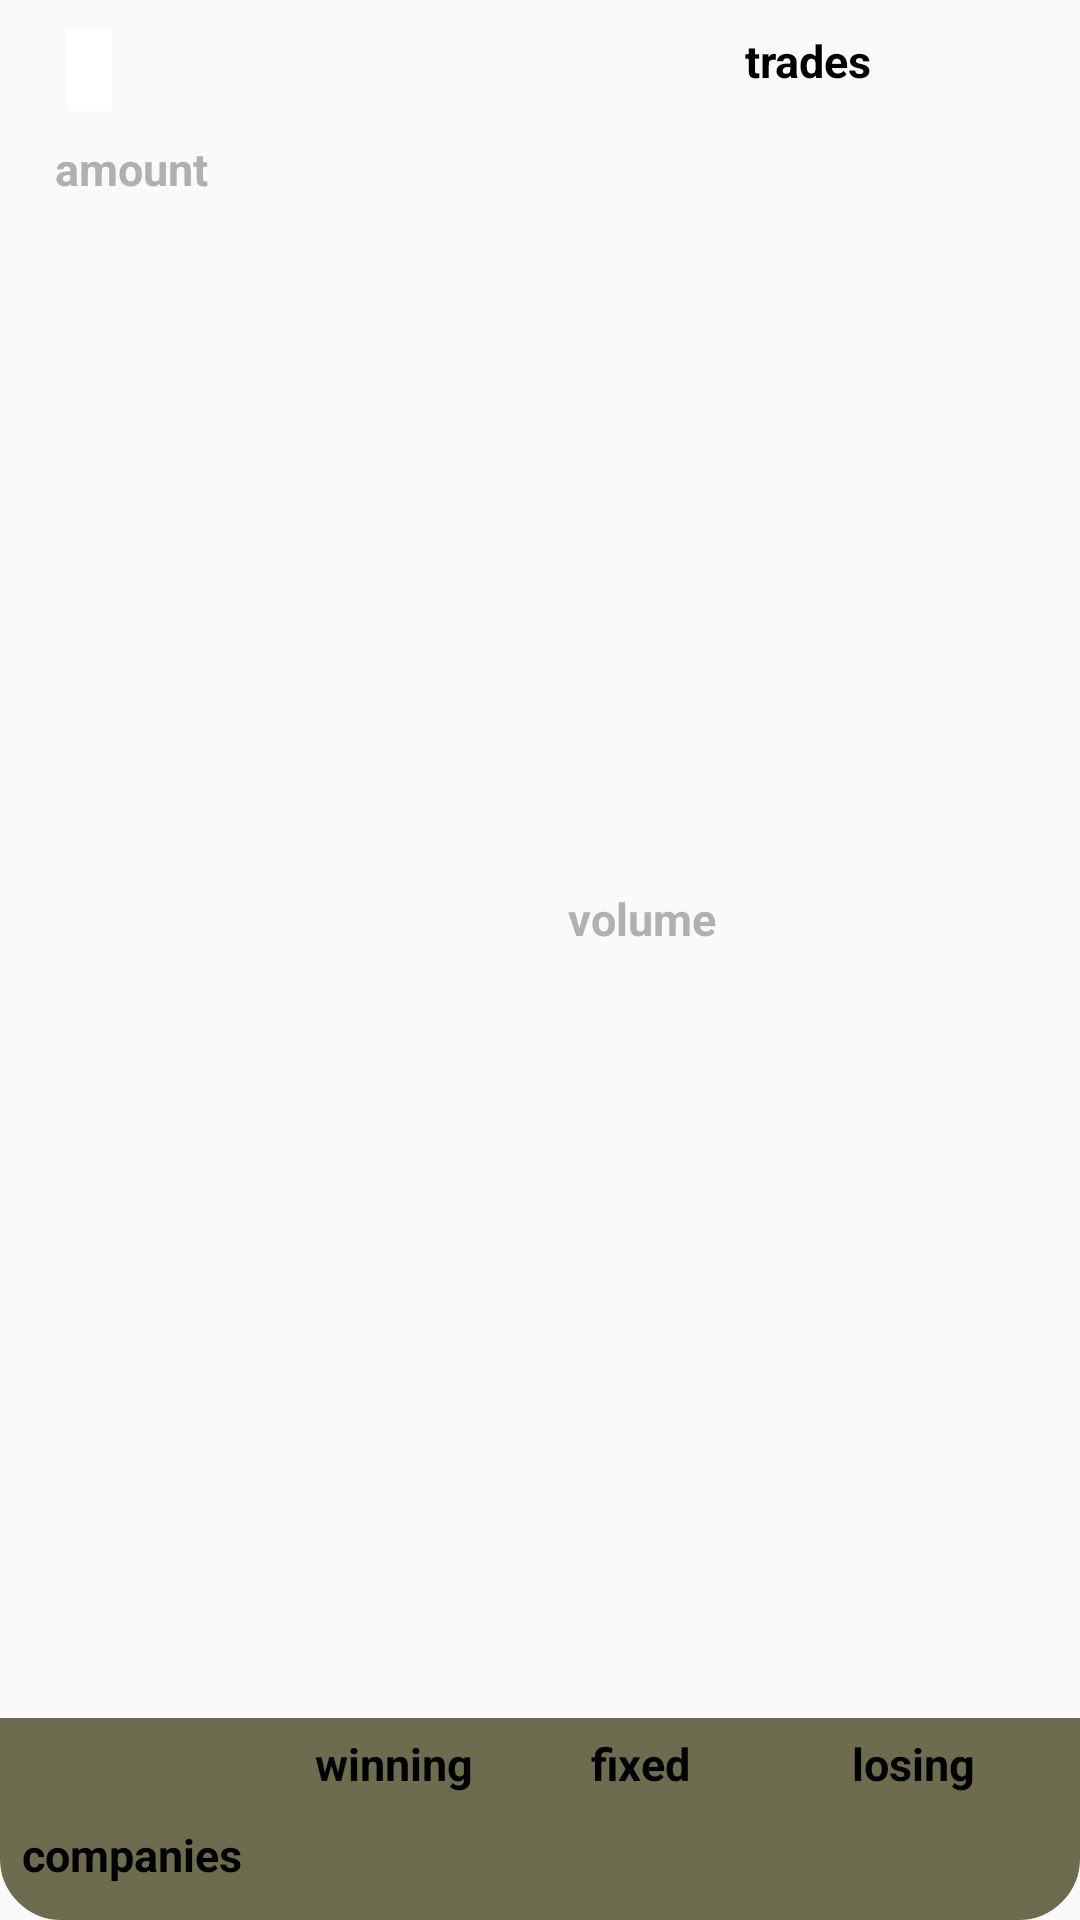

Here is an Android app screen rendered from its layout file. Give the layout XML and the strings, colors and styles it references.
<!-- AndroidManifest.xml: application theme AppTheme -->
<!-- res/layout/general_index_fragment.xml -->
<?xml version="1.0" encoding="utf-8"?>
<androidx.constraintlayout.widget.ConstraintLayout xmlns:android="http://schemas.android.com/apk/res/android"
    xmlns:app="http://schemas.android.com/apk/res-auto"
    xmlns:tools="http://schemas.android.com/tools"
    android:layout_width="match_parent"
    android:layout_height="140dp"
    android:background="@drawable/rounded_corners">

    <TextView
        android:id="@+id/name"
        android:layout_width="wrap_content"
        android:layout_height="wrap_content"
        android:layout_marginTop="10dp"
        android:background="@color/white"
        android:gravity="center"
        android:paddingStart="10dp"
        android:paddingEnd="5dp"
        android:textColor="@color/black"
        android:textSize="@dimen/generalIndex_textSize"
        android:textStyle="bold"
        app:layout_constraintEnd_toEndOf="parent"
        app:layout_constraintHorizontal_bias="0.065"
        app:layout_constraintStart_toStartOf="parent"
        app:layout_constraintTop_toTopOf="parent" />


    <TextView
        android:id="@+id/amount"
        android:layout_width="wrap_content"
        android:layout_height="wrap_content"
        android:layout_marginTop="4dp"
        android:padding="5dp"
        android:text="@string/amount_general"
        android:textColor="@color/grey_Text"
        android:textSize="@dimen/general_textSize"
        android:textStyle="bold"
        app:layout_constraintBottom_toTopOf="@+id/constraintLayout"
        app:layout_constraintEnd_toEndOf="parent"
        app:layout_constraintHorizontal_bias="0.045"
        app:layout_constraintStart_toStartOf="parent"
        app:layout_constraintTop_toBottomOf="@+id/name"
        app:layout_constraintVertical_bias="0.0" />

    <TextView
        android:id="@+id/amount_general"
        android:layout_width="wrap_content"
        android:layout_height="wrap_content"
        android:textColor="@color/black"
        android:textSize="@dimen/general_textSize"
        android:textStyle="bold"
        app:layout_constraintBottom_toTopOf="@+id/constraintLayout"
        app:layout_constraintEnd_toStartOf="@+id/volumeText"
        app:layout_constraintHorizontal_bias="0.226"
        app:layout_constraintStart_toEndOf="@+id/amount"
        app:layout_constraintTop_toBottomOf="@+id/name" />

    <TextView
        android:id="@+id/tradesCountText"
        android:layout_width="wrap_content"
        android:layout_height="wrap_content"
        android:layout_marginStart="12dp"
        android:layout_marginEnd="5dp"
        android:padding="10dp"
        android:text="@string/trades"
        android:textColor="@color/black"
        android:textSize="@dimen/general_textSize"
        android:textStyle="bold"
        app:layout_constraintEnd_toStartOf="@+id/tradesCount"
        app:layout_constraintHorizontal_bias="0.929"
        app:layout_constraintStart_toEndOf="@+id/name"
        app:layout_constraintTop_toTopOf="parent" />

    <TextView
        android:id="@+id/tradesCount"
        android:layout_width="wrap_content"
        android:layout_height="wrap_content"
        android:layout_marginStart="40dp"
        android:layout_marginEnd="20dp"
        android:padding="10dp"
        android:textColor="@color/black"
        android:textSize="@dimen/general_textSize"
        android:textStyle="bold"
        app:layout_constraintEnd_toEndOf="parent"
        app:layout_constraintTop_toTopOf="parent" />

    <androidx.constraintlayout.widget.ConstraintLayout
        android:id="@+id/constraintLayout"
        android:layout_width="match_parent"
        android:layout_height="wrap_content"
        android:background="@drawable/rounded_grey_corners"
        app:layout_constraintBottom_toBottomOf="parent"
        app:layout_constraintTop_toBottomOf="@+id/tradesCountText"
        app:layout_constraintVertical_bias="1.0"
        tools:layout_editor_absoluteX="17dp">

        <TextView
            android:id="@+id/fixed"
            android:layout_width="wrap_content"
            android:layout_height="wrap_content"
            android:layout_marginStart="44dp"
            android:layout_marginEnd="44dp"
            android:padding="5dp"
            android:text="@string/fixed"
            android:textColor="@color/black"
            android:textSize="@dimen/general_textSize"
            android:textStyle="bold"
            app:layout_constraintEnd_toStartOf="@+id/losing"
            app:layout_constraintHorizontal_bias="0.47"
            app:layout_constraintTop_toTopOf="parent" />

        <TextView
            android:id="@+id/losing"
            android:layout_width="wrap_content"
            android:layout_height="wrap_content"
            android:layout_marginStart="25dp"
            android:layout_marginEnd="30dp"
            android:padding="5dp"
            android:text="@string/losing"
            android:textColor="@color/black"
            android:textSize="@dimen/general_textSize"
            android:textStyle="bold"
            app:layout_constraintEnd_toEndOf="parent"
            app:layout_constraintTop_toTopOf="parent" />

        <TextView
            android:id="@+id/winning"
            android:layout_width="wrap_content"
            android:layout_height="wrap_content"
            android:padding="5dp"
            android:text="@string/winning"
            android:textColor="@color/black"
            android:textSize="@dimen/general_textSize"
            android:textStyle="bold"
            app:layout_constraintEnd_toStartOf="@+id/fixed"
            app:layout_constraintHorizontal_bias="0.772"
            app:layout_constraintStart_toStartOf="parent"
            app:layout_constraintTop_toTopOf="parent" />


        <TextView
            android:id="@+id/numOfFixing"
            android:layout_width="wrap_content"
            android:layout_height="wrap_content"
            android:layout_marginStart="184dp"
            android:padding="5dp"
            android:textColor="@color/black"
            android:textSize="@dimen/generalIndex_textSize"
            android:textStyle="bold"
            app:layout_constraintStart_toStartOf="parent"
            app:layout_constraintTop_toBottomOf="@+id/fixed" />

        <TextView
            android:id="@+id/numOflosing"
            android:layout_width="wrap_content"
            android:layout_height="wrap_content"
            android:padding="5dp"
            android:textColor="@color/losing_value"
            android:textSize="@dimen/generalIndex_textSize"
            android:textStyle="bold"
            app:layout_constraintBottom_toBottomOf="parent"
            app:layout_constraintEnd_toEndOf="parent"
            app:layout_constraintHorizontal_bias="0.597"
            app:layout_constraintStart_toEndOf="@+id/numOfFixing"
            app:layout_constraintTop_toBottomOf="@+id/losing"
            app:layout_constraintVertical_bias="0.0" />

        <TextView
            android:id="@+id/companies"
            android:layout_width="wrap_content"
            android:layout_height="wrap_content"
            android:padding="5dp"
            android:text="@string/companies"
            android:textColor="@color/black"
            android:textSize="@dimen/general_textSize"
            android:textStyle="bold"
            app:layout_constraintEnd_toStartOf="@+id/numOfWinning"
            app:layout_constraintHorizontal_bias="0.057"
            app:layout_constraintStart_toStartOf="parent"
            app:layout_constraintTop_toBottomOf="@+id/winning" />

        <TextView
            android:id="@+id/numOfWinning"
            android:layout_width="wrap_content"
            android:layout_height="wrap_content"
            android:layout_marginEnd="52dp"
            android:padding="5dp"
            android:textColor="@color/winning_value"
            android:textSize="@dimen/generalIndex_textSize"
            android:textStyle="bold"
            app:layout_constraintEnd_toStartOf="@+id/numOfFixing"
            app:layout_constraintTop_toBottomOf="@+id/winning" />

    </androidx.constraintlayout.widget.ConstraintLayout>

    <TextView
        android:id="@+id/volumeText"
        android:layout_width="wrap_content"
        android:layout_height="wrap_content"
        android:layout_marginStart="110dp"
        android:layout_marginTop="4dp"
        android:layout_marginBottom="5dp"
        android:padding="5dp"
        android:text="@string/volume_general"
        android:textColor="@color/grey_Text"
        android:textSize="@dimen/general_textSize"
        android:textStyle="bold"
        app:layout_constraintBottom_toTopOf="@+id/constraintLayout"
        app:layout_constraintStart_toEndOf="@+id/amount"
        app:layout_constraintTop_toBottomOf="@+id/tradesCountText" />

    <TextView
        android:id="@+id/volume"
        android:layout_width="wrap_content"
        android:layout_height="wrap_content"
        android:layout_marginStart="5dp"
        android:layout_marginTop="4dp"
        android:layout_marginBottom="4dp"
        android:textColor="@color/black"
        android:textSize="@dimen/general_textSize"
        android:textStyle="bold"
        app:layout_constraintBottom_toBottomOf="@+id/volumeText"
        app:layout_constraintEnd_toEndOf="parent"
        app:layout_constraintHorizontal_bias="0.0"
        app:layout_constraintStart_toEndOf="@+id/volumeText"
        app:layout_constraintTop_toBottomOf="@+id/tradesCount"
        app:layout_constraintVertical_bias="0.0" />


</androidx.constraintlayout.widget.ConstraintLayout>
<!-- resources referenced by this layout -->
<resources>
  <color name="black">#000000</color>
  <color name="grey_Text">#B2B0AF</color>
  <color name="losing_value">#ff0000</color>
  <color name="white">#ffffff</color>
  <color name="winning_value">#00ff00</color>
  <dimen name="generalIndex_textSize">20sp</dimen>
  <dimen name="general_textSize">15sp</dimen>
  <!-- drawable rounded_corners (drawable-night) -->
  <?xml version="1.0" encoding="utf-8"?>
  <shape xmlns:android="http://schemas.android.com/apk/res/android">
  
      <stroke
          android:width="1dp"
          android:color="@color/white" />
  
      <corners android:radius="20dp" />
  
      <solid android:color="@color/white" />
  
  </shape>
  <!-- drawable rounded_grey_corners (drawable) -->
  <?xml version="1.0" encoding="utf-8"?>
  <shape xmlns:android="http://schemas.android.com/apk/res/android">
  
      <stroke
          android:width="1dp"
          android:color="#6D6C4E" />
  
      <corners android:radius="20dp"
          android:topLeftRadius="0dp"
          android:topRightRadius="0dp"/>
  
      <solid android:color="#6D6C4E" />
  
  </shape>
  <string name="amount_general">amount</string>
  <string name="companies">companies</string>
  <string name="fixed">fixed</string>
  <string name="losing">losing</string>
  <string name="trades">trades</string>
  <string name="volume_general">volume</string>
  <string name="winning">winning</string>
  <style name="AppTheme" parent="Theme.AppCompat.Light">
          
          <item name="colorPrimary">@color/colorPrimary</item>
          <item name="colorPrimaryDark">@color/colorPrimaryDark</item>
          <item name="colorAccent">@color/colorAccent</item>
          <item name="recyclerViewStyle">@color/white</item>
          <item name="android:textColorPrimary">@color/white</item>
          <item name="background">@color/white</item>
  
      </style>
  <color name="colorPrimary">#B2B0AF</color>
  <color name="colorPrimaryDark">#B6B4B4</color>
  <color name="colorAccent">#03DAC5</color>
</resources>
